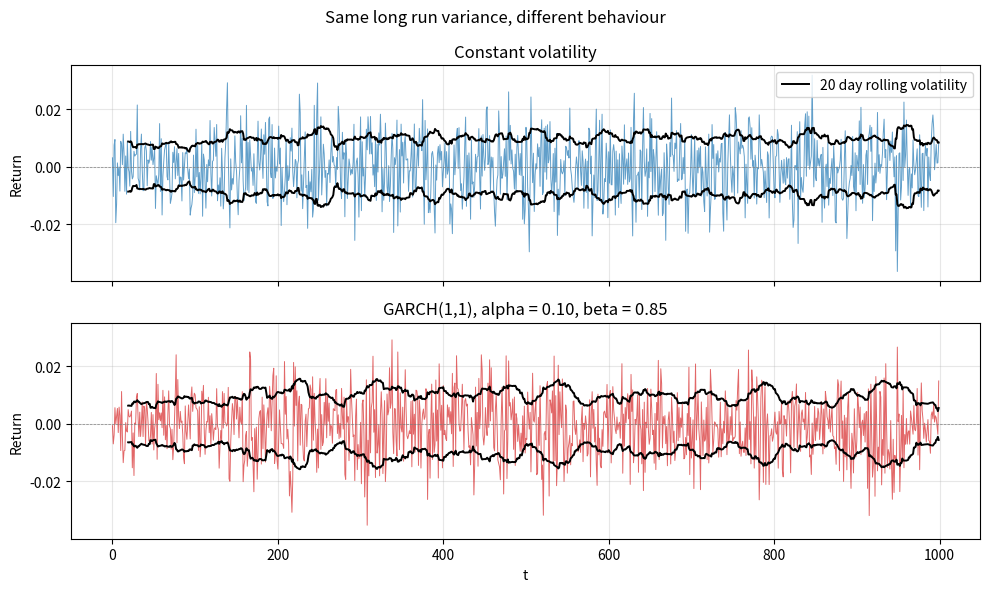

The matplotlib source for this figure:
"Compare a constant volatility return series with a GARCH(1,1) series tha has the same long run variance, to show volatility clustering."

import numpy as np
import pandas as pd
import matplotlib.pyplot as plt

# These paths are simulated in Python for illustration only. The estimation
# and validation results come from C++ .

n = 1000
alpha, beta = 0.10, 0.85
long_run_variance = 1e-4
omega = long_run_variance * (1 - alpha - beta)
rng = np.random.default_rng(42)

constant = np.sqrt(long_run_variance) * rng.standard_normal(n)

garch = np.zeros(n)
h = long_run_variance
for t in range(n):
    garch[t] = np.sqrt(h) * rng.standard_normal()
    h = omega + alpha * garch[t] ** 2 + beta * h

fig, axes = plt.subplots(2, 1, figsize=(10, 6), sharex=True, sharey=True)
series = [(constant, "Constant volatility", "#1f77b4"),
          (garch, "GARCH(1,1), alpha = 0.10, beta = 0.85", "#d62728")]

for ax, (x, title, colour) in zip(axes, series):
    rolling = pd.Series(x).rolling(20).std()
    ax.plot(x, color=colour, linewidth=0.7, alpha=0.7)
    ax.plot(rolling, color="black", linewidth=1.4, label="20 day rolling volatility")
    ax.plot(-rolling, color="black", linewidth=1.4)
    ax.axhline(0, color="gray", linewidth=0.5, linestyle="--")
    ax.set_title(title)
    ax.set_ylabel("Return")
    ax.grid(alpha=0.3)
axes[0].legend(loc="upper right")
axes[1].set_xlabel("t")

fig.suptitle("Same long run variance, different behaviour")
plt.tight_layout()
plt.savefig("garch_paths.png", dpi=150)
print("Saved garch_paths.png")
